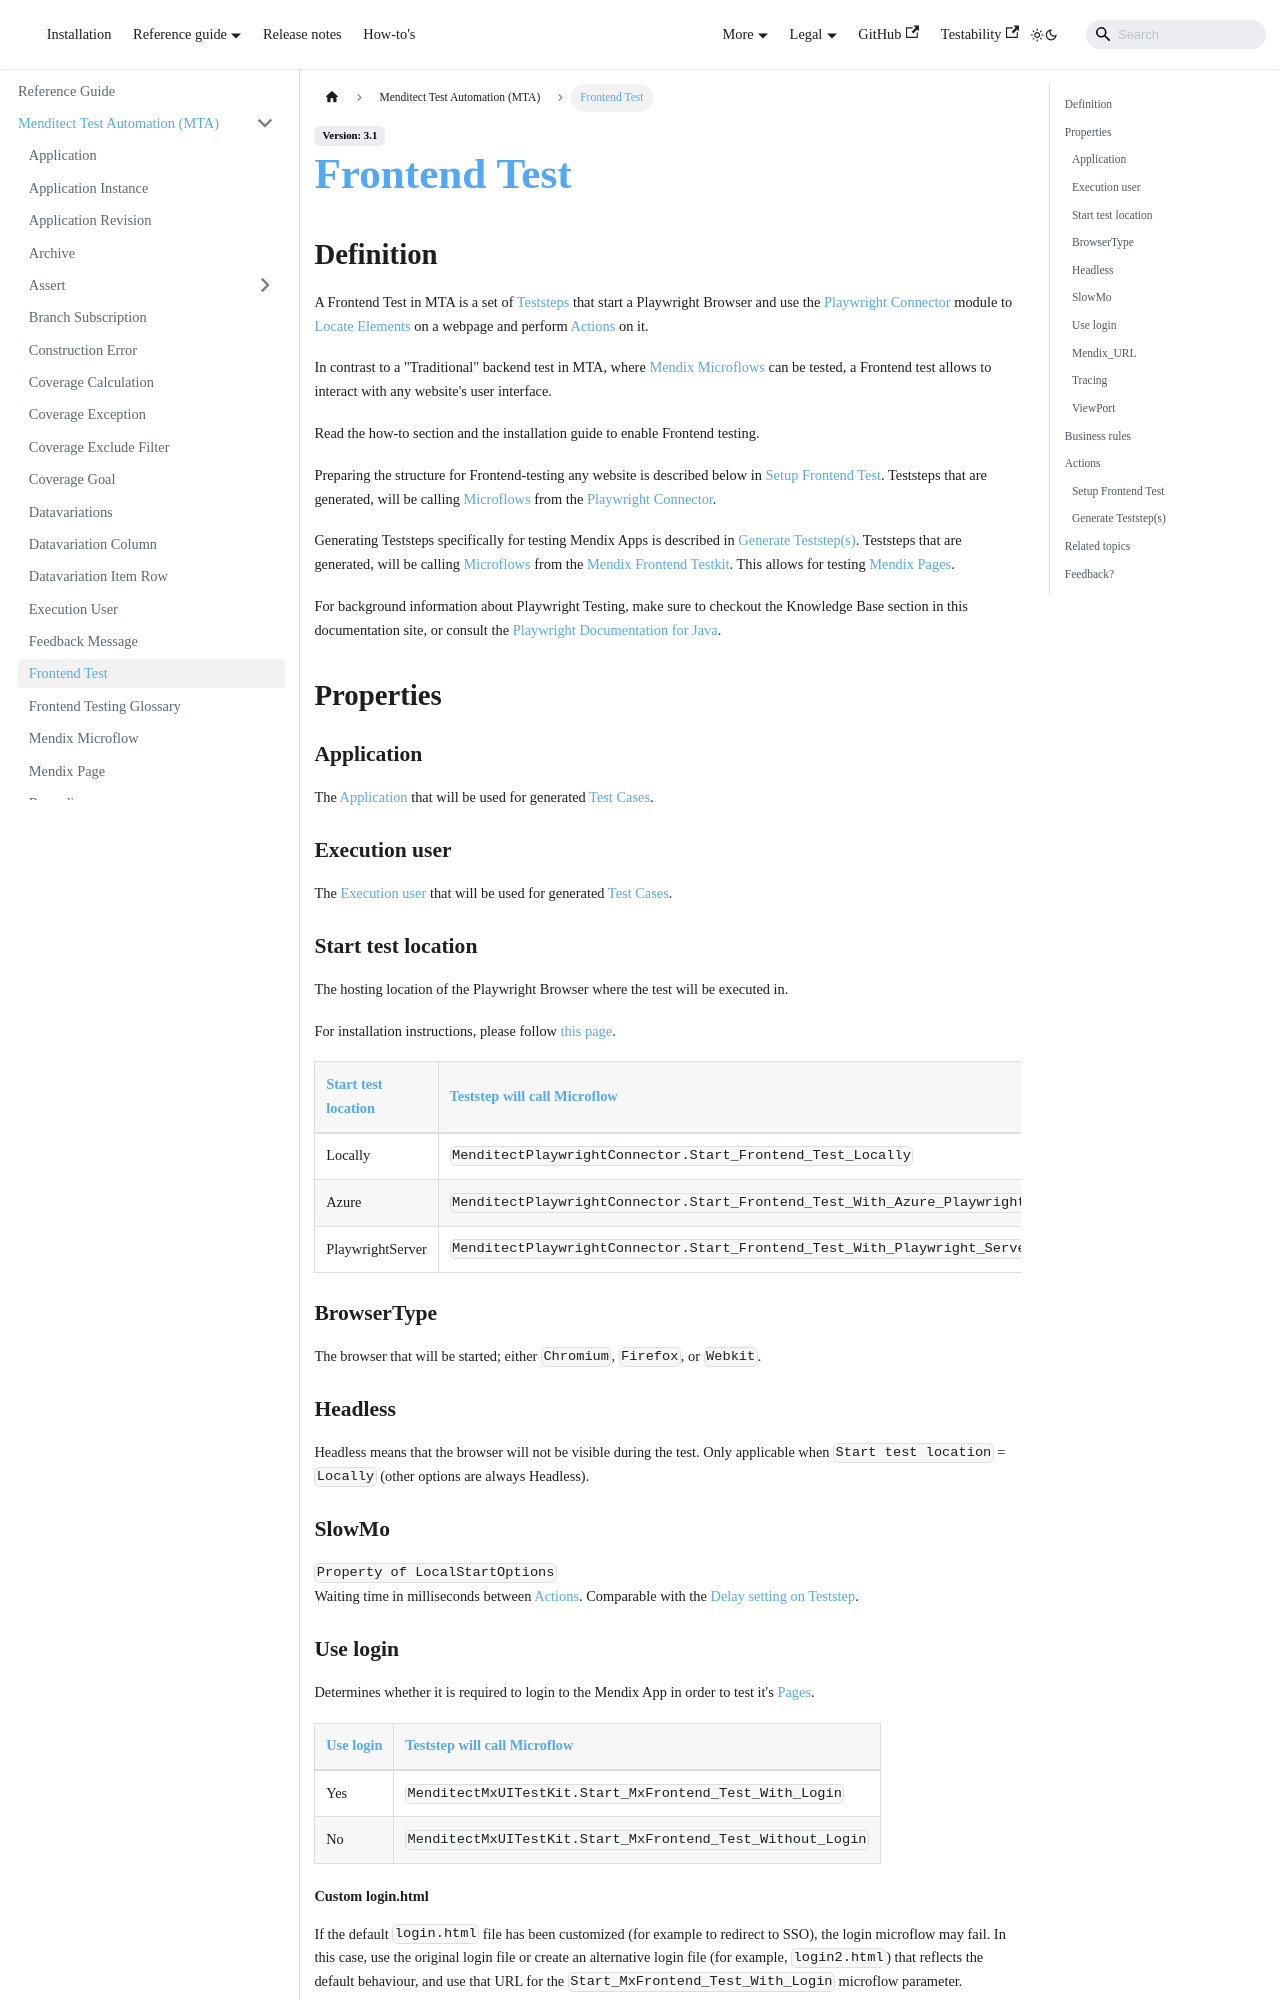

repository: Menditect/documentation · page: mta/frontend-test.html · generator: docusaurus

---
sidebar_position: 20
---

# Frontend Test

## Definition

A Frontend Test in MTA is a set of [Teststeps](Teststep/) that start a Playwright Browser and use the [Playwright Connector](../Tools/playwright-connector) module to [Locate](frontend-glossary#locator) [Elements](frontend-glossary#element) on a webpage and perform [Actions](frontend-glossary#action) on it.

In contrast to a "Traditional" backend test in MTA, where [Mendix Microflows](mendix-microflow) can be tested, a Frontend test allows to interact with any website's user interface. 

Read the how-to section and the installation guide to enable Frontend testing.

Preparing the structure for Frontend-testing any website is described below in [Setup Frontend Test](#setup-frontend-test). Teststeps that are generated, will be calling [Microflows](mendix-microflow) from the [Playwright Connector](../Tools/playwright-connector).

Generating Teststeps specifically for testing Mendix Apps is described in [Generate Teststep(s)](#generate-teststeps). Teststeps that are generated, will be calling [Microflows](mendix-microflow) from the [Mendix Frontend Testkit](../Tools/playwright-testkit). This allows for testing [Mendix Pages](mendix-page).

For background information about Playwright Testing, make sure to checkout the Knowledge Base section in this documentation site, or consult the [Playwright Documentation for Java](https://playwright.dev/java/docs/intro).


## Properties

### Application
The [Application](application) that will be used for generated [Test Cases](test-case).

### Execution user
The [Execution user](execution-user) that will be used for generated [Test Cases](test-case#execution-user).

### Start test location
The hosting location of the Playwright Browser where the test will be executed in.

For installation instructions, please follow [this page](../../additional/installation/install-playwright-browser).

| Start test location | Teststep will call Microflow                                                        |
| ------------------- | ----------------------------------------------------------------------------------- |
| Locally             | `MenditectPlaywrightConnector.Start_Frontend_Test_Locally`                          |
| Azure               | `MenditectPlaywrightConnector.Start_Frontend_Test_With_Azure_Playwright_Workspaces` |
| PlaywrightServer    | `MenditectPlaywrightConnector.Start_Frontend_Test_With_Playwright_Server`           |

### BrowserType

The browser that will be started; either `Chromium`, `Firefox`, or `Webkit`.

### Headless
Headless means that the browser will not be visible during the test. Only applicable when `Start test location` = `Locally` (other options are always Headless).

### SlowMo
`Property of LocalStartOptions`<br/>
Waiting time in milliseconds between [Actions](frontend-glossary#action). Comparable with the [Delay setting on Teststep](Teststep/index.md#delay-after-execution).

### Use login
Determines whether it is required to login to the Mendix App in order to test it's [Pages](mendix-page).


| Use login | Teststep will call Microflow                               |
| --------- | ---------------------------------------------------------- |
| Yes       | `MenditectMxUITestKit.Start_MxFrontend_Test_With_Login`    |
| No        | `MenditectMxUITestKit.Start_MxFrontend_Test_Without_Login` |
